The GitHub repository akellasrinivas/hypertensia contains a labelled image folder "Image_for_classification" with 4 categories: hypertensive retinopathy mask, hypertensive retinopathy pre-treatment, non hypertensive retinopathy, non hypertensive retinopathy pre-treatment. Examples follow, each with its label.

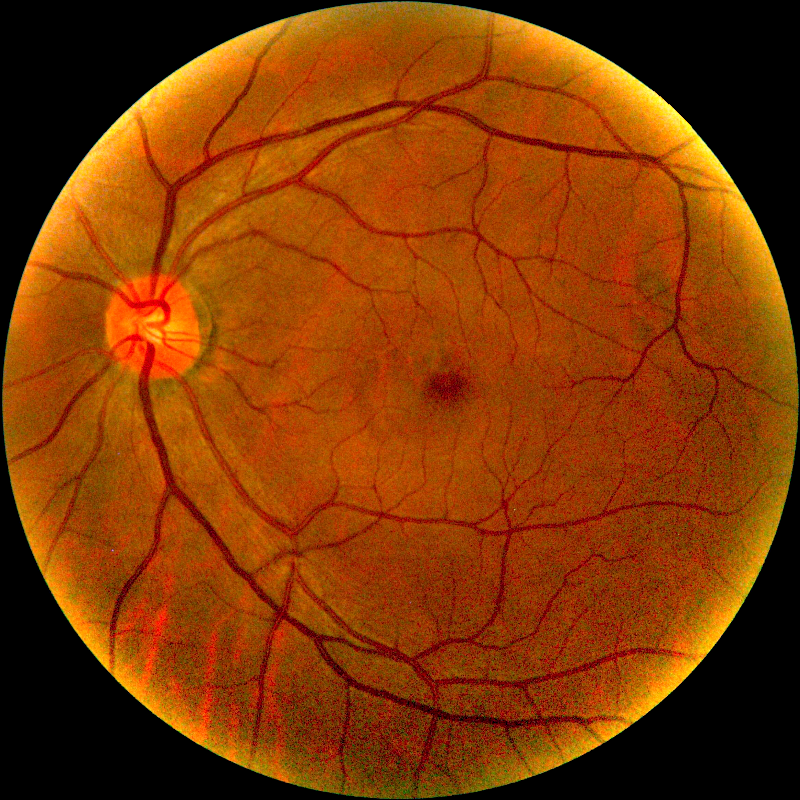
Label: hypertensive retinopathy pre-treatment

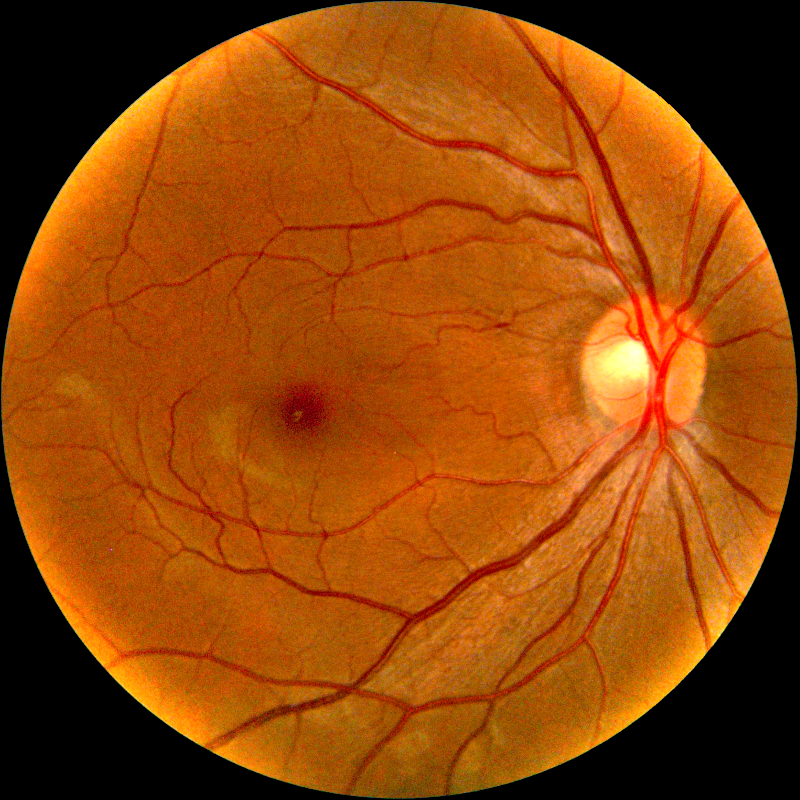
Label: non hypertensive retinopathy pre-treatment

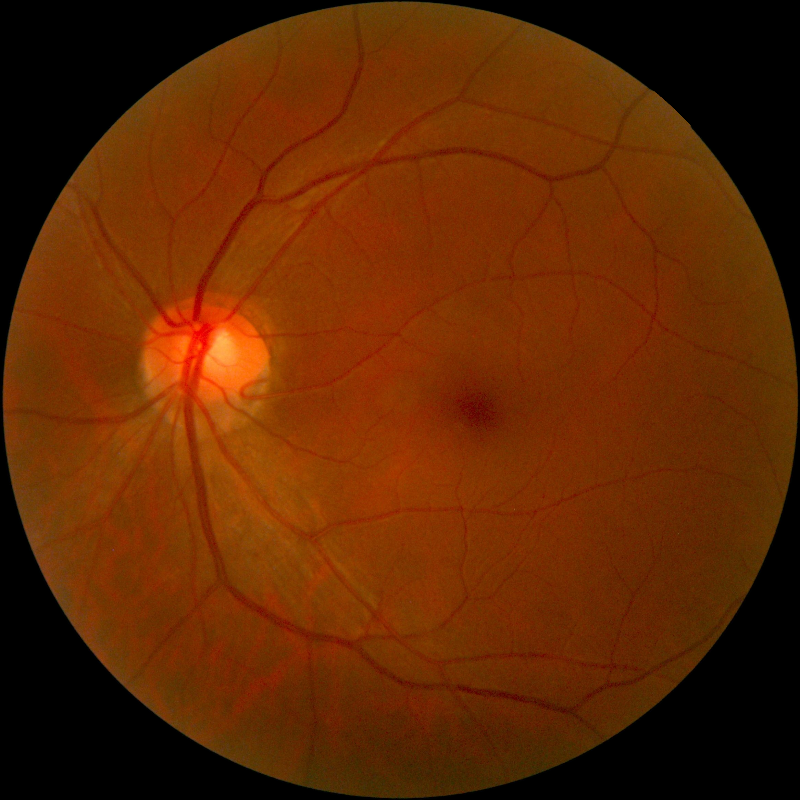
Label: non hypertensive retinopathy

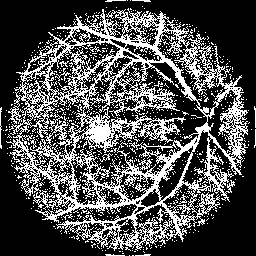
Label: hypertensive retinopathy mask

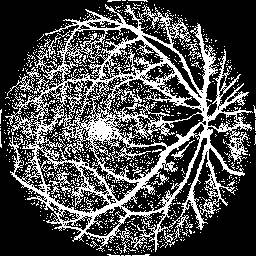
Label: hypertensive retinopathy mask

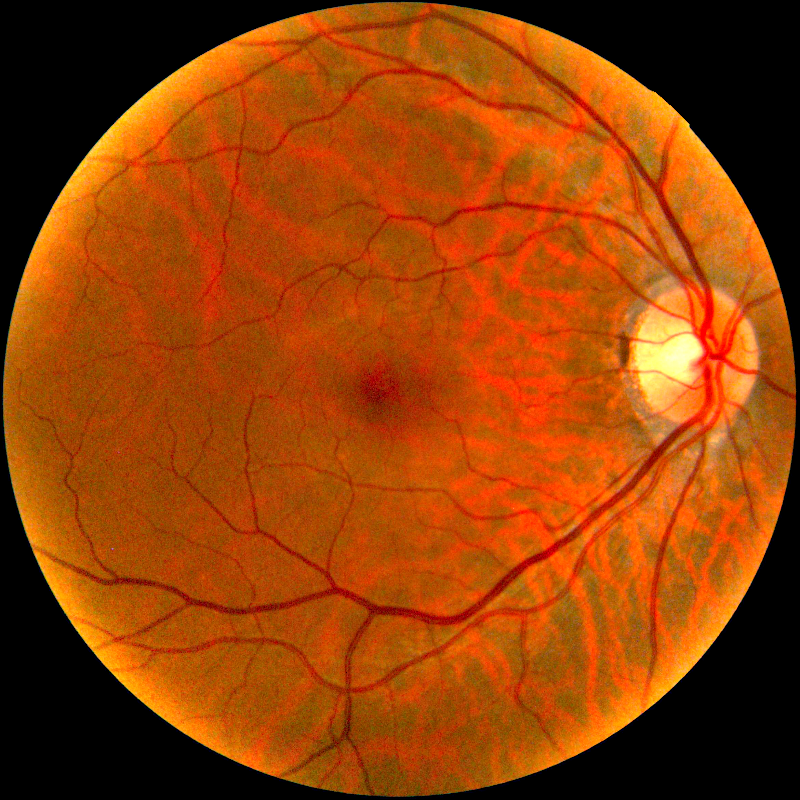
Label: non hypertensive retinopathy pre-treatment
